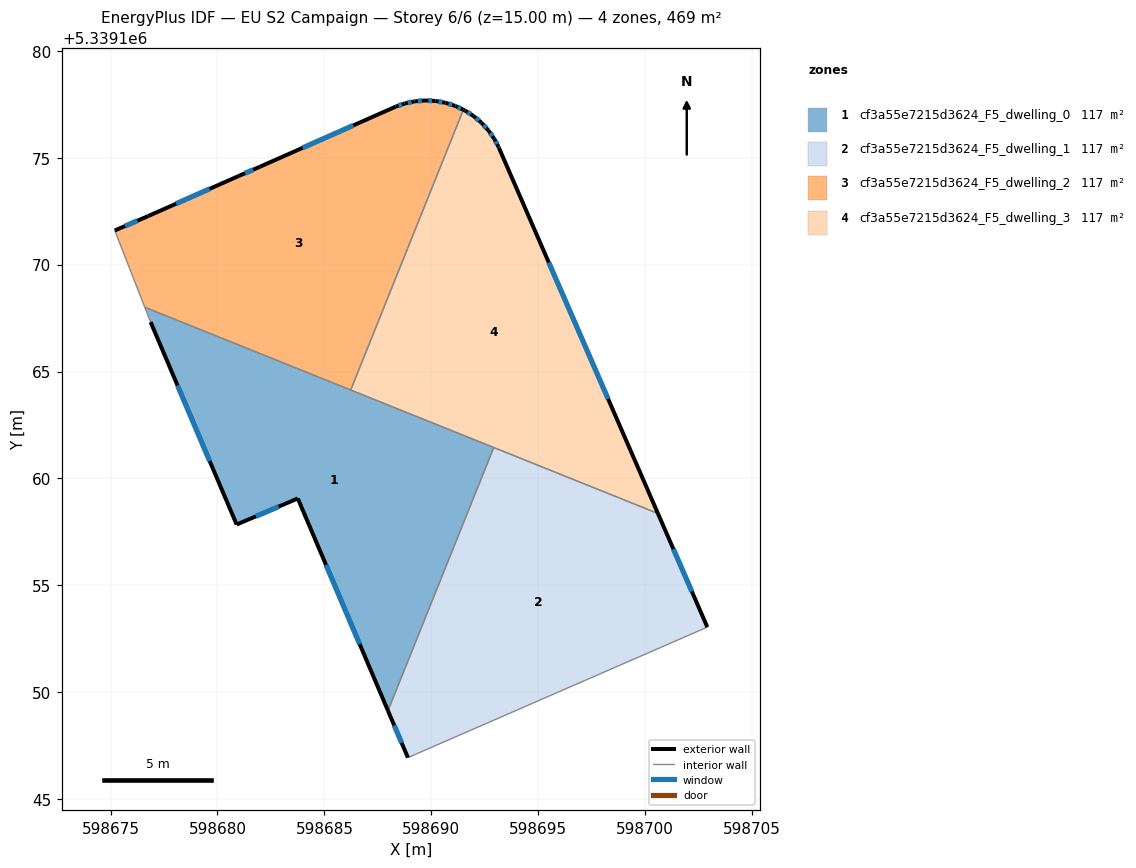
=== STOREY PLAN SPEC (per zone: floor XY polygon, exterior-wall plan segments, windows/doors) ===
zone 1: cf3a55e7215d3624_F5_dwelling_0  (117.2 m²)
  floor: (598692.92, 5339161.45) (598687.97, 5339149.14) (598683.76, 5339159.06) (598680.90, 5339157.84) (598676.87, 5339167.31) (598676.60, 5339168.01)
  exterior wall: (598683.76, 5339159.06) – (598687.97, 5339149.14)  [10.8 m]
    window: (598685.08, 5339155.95) – (598686.65, 5339152.25)  [4.5 m²]
  exterior wall: (598680.90, 5339157.84) – (598683.76, 5339159.06)  [3.1 m]
    window: (598681.79, 5339158.23) – (598682.86, 5339158.68)  [1.3 m²]
  exterior wall: (598676.87, 5339167.31) – (598680.90, 5339157.84)  [10.3 m]
    window: (598678.13, 5339164.35) – (598679.64, 5339160.81)  [4.3 m²]
  interior walls: 4
zone 2: cf3a55e7215d3624_F5_dwelling_1  (117.3 m²)
  floor: (598700.60, 5339158.36) (598702.91, 5339153.05) (598688.91, 5339146.95) (598687.97, 5339149.14) (598692.92, 5339161.45)
  exterior wall: (598687.97, 5339149.14) – (598688.91, 5339146.95)  [2.4 m]
    window: (598688.27, 5339148.45) – (598688.61, 5339147.63)  [1.0 m²]
  exterior wall: (598702.91, 5339153.05) – (598700.60, 5339158.36)  [5.8 m]
    window: (598702.18, 5339154.71) – (598701.32, 5339156.70)  [2.4 m²]
  interior walls: 3
zone 3: cf3a55e7215d3624_F5_dwelling_2  (117.3 m²)
  floor: (598691.50, 5339177.24) (598686.23, 5339164.14) (598676.60, 5339168.01) (598675.20, 5339171.59) (598676.74, 5339172.26) (598680.96, 5339174.13) (598682.00, 5339174.58) (598688.34, 5339177.39) (598688.75, 5339177.53) (598689.22, 5339177.63) (598689.71, 5339177.67) (598690.19, 5339177.65) (598690.67, 5339177.57) (598691.12, 5339177.42) (598691.13, 5339177.42)
  exterior wall: (598688.34, 5339177.39) – (598682.00, 5339174.58)  [6.9 m]
    window: (598686.35, 5339176.51) – (598683.98, 5339175.46)  [2.9 m²]
  exterior wall: (598688.75, 5339177.53) – (598688.34, 5339177.39)  [0.4 m]
    window: (598688.62, 5339177.49) – (598688.47, 5339177.43)  [0.2 m²]
  exterior wall: (598689.22, 5339177.63) – (598688.75, 5339177.53)  [0.5 m]
    window: (598689.07, 5339177.60) – (598688.90, 5339177.56)  [0.2 m²]
  exterior wall: (598689.71, 5339177.67) – (598689.22, 5339177.63)  [0.5 m]
    window: (598689.55, 5339177.66) – (598689.37, 5339177.65)  [0.2 m²]
  exterior wall: (598690.19, 5339177.65) – (598689.71, 5339177.67)  [0.5 m]
    window: (598690.04, 5339177.66) – (598689.86, 5339177.67)  [0.2 m²]
  exterior wall: (598690.67, 5339177.57) – (598690.19, 5339177.65)  [0.5 m]
    window: (598690.52, 5339177.59) – (598690.34, 5339177.63)  [0.2 m²]
  exterior wall: (598691.12, 5339177.42) – (598690.67, 5339177.57)  [0.5 m]
    window: (598690.98, 5339177.47) – (598690.81, 5339177.52)  [0.2 m²]
  exterior wall: (598691.13, 5339177.42) – (598691.12, 5339177.42)  [0.0 m]
  exterior wall: (598691.50, 5339177.24) – (598691.13, 5339177.42)  [0.4 m]
    window: (598691.38, 5339177.30) – (598691.24, 5339177.36)  [0.2 m²]
  exterior wall: (598676.74, 5339172.26) – (598675.20, 5339171.59)  [1.7 m]
    window: (598676.26, 5339172.05) – (598675.68, 5339171.80)  [0.7 m²]
  exterior wall: (598680.96, 5339174.13) – (598676.74, 5339172.26)  [4.6 m]
    window: (598679.64, 5339173.54) – (598678.06, 5339172.85)  [1.9 m²]
  exterior wall: (598682.00, 5339174.58) – (598680.96, 5339174.13)  [1.1 m]
    window: (598681.67, 5339174.44) – (598681.28, 5339174.27)  [0.5 m²]
  interior walls: 3
zone 4: cf3a55e7215d3624_F5_dwelling_3  (117.3 m²)
  floor: (598693.16, 5339175.46) (598700.60, 5339158.36) (598686.23, 5339164.14) (598691.50, 5339177.24) (598691.57, 5339177.21) (598691.97, 5339176.95) (598692.34, 5339176.64) (598692.67, 5339176.28) (598692.94, 5339175.88) (598693.14, 5339175.51)
  exterior wall: (598692.67, 5339176.28) – (598692.34, 5339176.64)  [0.5 m]
    window: (598692.57, 5339176.39) – (598692.45, 5339176.52)  [0.2 m²]
  exterior wall: (598692.94, 5339175.88) – (598692.67, 5339176.28)  [0.5 m]
    window: (598692.86, 5339176.00) – (598692.76, 5339176.15)  [0.2 m²]
  exterior wall: (598693.14, 5339175.51) – (598692.94, 5339175.88)  [0.4 m]
    window: (598693.08, 5339175.63) – (598693.01, 5339175.76)  [0.2 m²]
  exterior wall: (598693.16, 5339175.46) – (598693.14, 5339175.51)  [0.1 m]
  exterior wall: (598700.60, 5339158.36) – (598693.16, 5339175.46)  [18.6 m]
    window: (598698.27, 5339163.72) – (598695.49, 5339170.10)  [7.8 m²]
  exterior wall: (598691.57, 5339177.21) – (598691.50, 5339177.24)  [0.1 m]
  exterior wall: (598691.97, 5339176.95) – (598691.57, 5339177.21)  [0.5 m]
    window: (598691.85, 5339177.03) – (598691.69, 5339177.13)  [0.2 m²]
  exterior wall: (598692.34, 5339176.64) – (598691.97, 5339176.95)  [0.5 m]
    window: (598692.23, 5339176.73) – (598692.09, 5339176.85)  [0.2 m²]
  interior walls: 3

=== DERIVED (storey summary) ===
Building: EU S2 Campaign
Storey: 6 of 6  (floor level z = 15.00 m)
Storey gross floor area: 469.1 m²
Zones on this storey: 4
  - cf3a55e7215d3624_F5_dwelling_0: floor 117.2 m²; exterior wall 24.2 m (72.5 m²); 3 window(s) 10.1 m²; WWR 13.9%
  - cf3a55e7215d3624_F5_dwelling_1: floor 117.3 m²; exterior wall 8.2 m (24.5 m²); 2 window(s) 3.4 m²; WWR 13.9%
  - cf3a55e7215d3624_F5_dwelling_2: floor 117.3 m²; exterior wall 17.6 m (52.9 m²); 11 window(s) 7.4 m²; WWR 13.9%
  - cf3a55e7215d3624_F5_dwelling_3: floor 117.3 m²; exterior wall 21.1 m (63.4 m²); 6 window(s) 8.8 m²; WWR 13.8%
Zone adjacency (shared interzone walls):
  - cf3a55e7215d3624_F5_dwelling_0 ↔ cf3a55e7215d3624_F5_dwelling_1
  - cf3a55e7215d3624_F5_dwelling_0 ↔ cf3a55e7215d3624_F5_dwelling_2
  - cf3a55e7215d3624_F5_dwelling_0 ↔ cf3a55e7215d3624_F5_dwelling_3
  - cf3a55e7215d3624_F5_dwelling_1 ↔ cf3a55e7215d3624_F5_dwelling_3
  - cf3a55e7215d3624_F5_dwelling_2 ↔ cf3a55e7215d3624_F5_dwelling_3